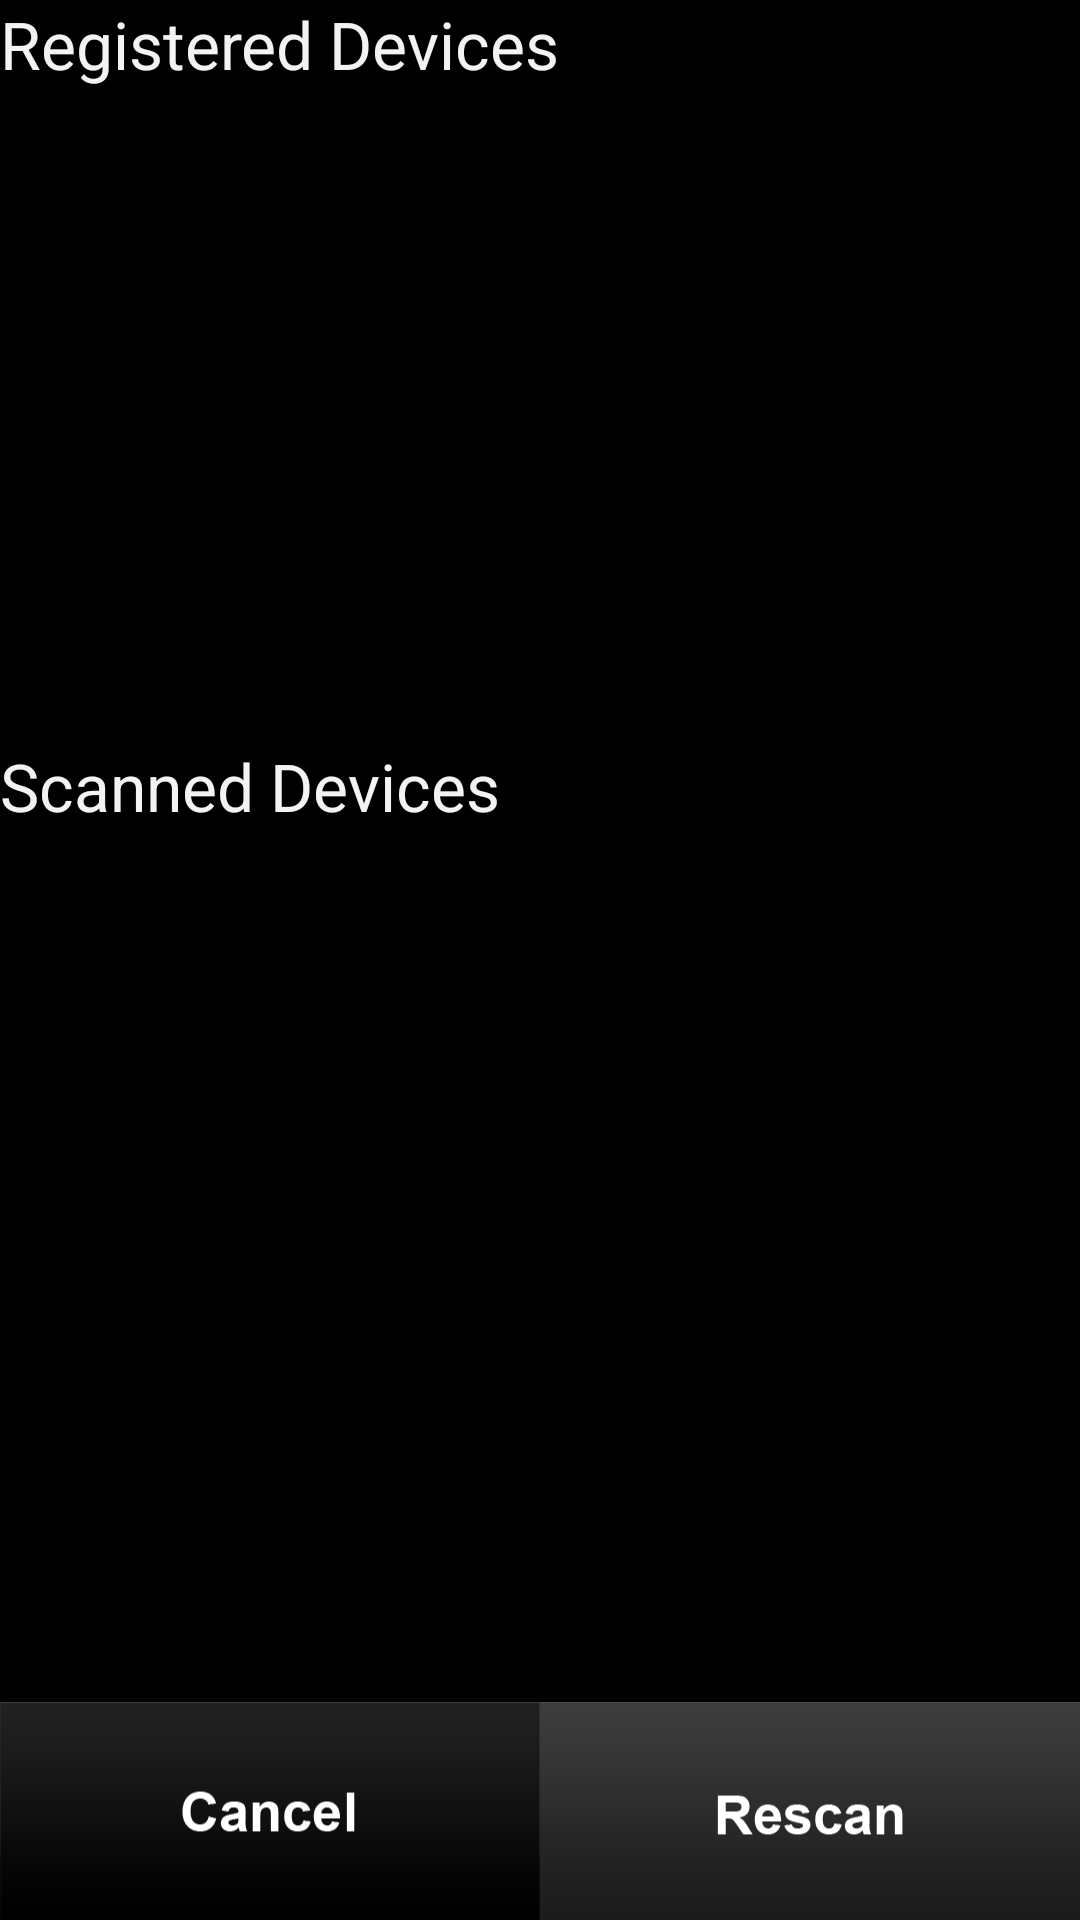

Write the Android layout XML for this screen, with the resource values it uses.
<!-- AndroidManifest.xml: activity theme CustomActionBarTheme -->
<!-- res/layout/activity_device_scan.xml -->
<RelativeLayout xmlns:android="http://schemas.android.com/apk/res/android"
    xmlns:tools="http://schemas.android.com/tools" android:layout_width="match_parent"
    android:layout_height="match_parent"
    tools:context="com.h3.hrm3200.DeviceScanActivity">

    <LinearLayout
        android:orientation="vertical"
        android:layout_width="fill_parent"
        android:layout_height="fill_parent"
        android:layout_alignParentBottom="true"
        android:layout_alignParentStart="true">
        <TextView
            android:layout_width="match_parent"
            android:layout_height="wrap_content"
            android:textAppearance="?android:attr/textAppearanceLarge"
            android:text="Registered Devices"
            android:id="@+id/textView14"
            android:layout_alignParentBottom="true"
            android:layout_centerHorizontal="true" />

        <ListView
            android:layout_width="wrap_content"
            android:layout_height="0dp"
            android:id="@+id/listView2"
            android:layout_alignParentBottom="true"
            android:layout_centerHorizontal="true"
            android:layout_weight="3"
            android:paddingLeft="@dimen/activity_horizontal_margin"
            android:paddingRight="@dimen/activity_horizontal_margin" />

        <TextView
            android:layout_width="match_parent"
            android:layout_height="wrap_content"
            android:textAppearance="?android:attr/textAppearanceLarge"
            android:text="Scanned Devices"
            android:id="@+id/textView15"
            android:layout_alignParentBottom="true"
            android:layout_alignStart="@+id/textView14" />

        <ListView
            android:layout_width="wrap_content"
            android:layout_height="0dp"
            android:id="@+id/listView"
            android:layout_weight="4"
            android:paddingRight="@dimen/activity_horizontal_margin"
            android:paddingLeft="@dimen/activity_horizontal_margin" />

        <LinearLayout
            android:orientation="horizontal"
            android:layout_width="fill_parent"
            android:layout_height="0dp"
            android:layout_weight="1">

            <ImageButton
                android:layout_width="0dp"
                android:layout_height="fill_parent"
                android:id="@+id/imageButton9"
                android:layout_weight="1"
                android:background="@drawable/setting_cancel"
                android:onClick="onClick" />

            <ImageButton
                android:layout_width="0dp"
                android:layout_height="fill_parent"
                android:id="@+id/imageButton10"
                android:layout_weight="1"
                android:background="@drawable/setting_rescan"
                android:onClick="onClick" />

        </LinearLayout>


    </LinearLayout>





</RelativeLayout>
<!-- resources referenced by this layout -->
<resources>
  <!-- drawable setting_cancel: png bitmap (drawable, 3766 bytes) -->
  <!-- drawable setting_rescan: png bitmap (drawable, 6742 bytes) -->
  <style name="CustomActionBarTheme" parent="android:Theme.Holo">
          <item name="android:actionBarStyle">@style/MyActionBar</item>
      </style>
  <style name="MyActionBar" parent="android:Widget.Holo.ActionBar">
          <item name="android:titleTextStyle">@style/TitleTextStyle</item>
          <item name="android:background">@drawable/actionbar_bg</item>
          <item name="android:backgroundStacked">@drawable/actionbar_bg</item>
          <item name="android:backgroundSplit">@drawable/actionbar_bg</item>
  
          
          <item name="titleTextStyle">@style/TitleTextStyle</item>
          <item name="background">@drawable/actionbar_bg</item>
          <item name="backgroundStacked">@drawable/actionbar_bg</item>
          <item name="backgroundSplit">@drawable/actionbar_bg</item>
      </style>
  <style name="TitleTextStyle" parent="@style/TextAppearance.AppCompat.Widget.ActionBar.Title">
      </style>
  <!-- drawable actionbar_bg: png bitmap (drawable, 692 bytes) -->
</resources>
